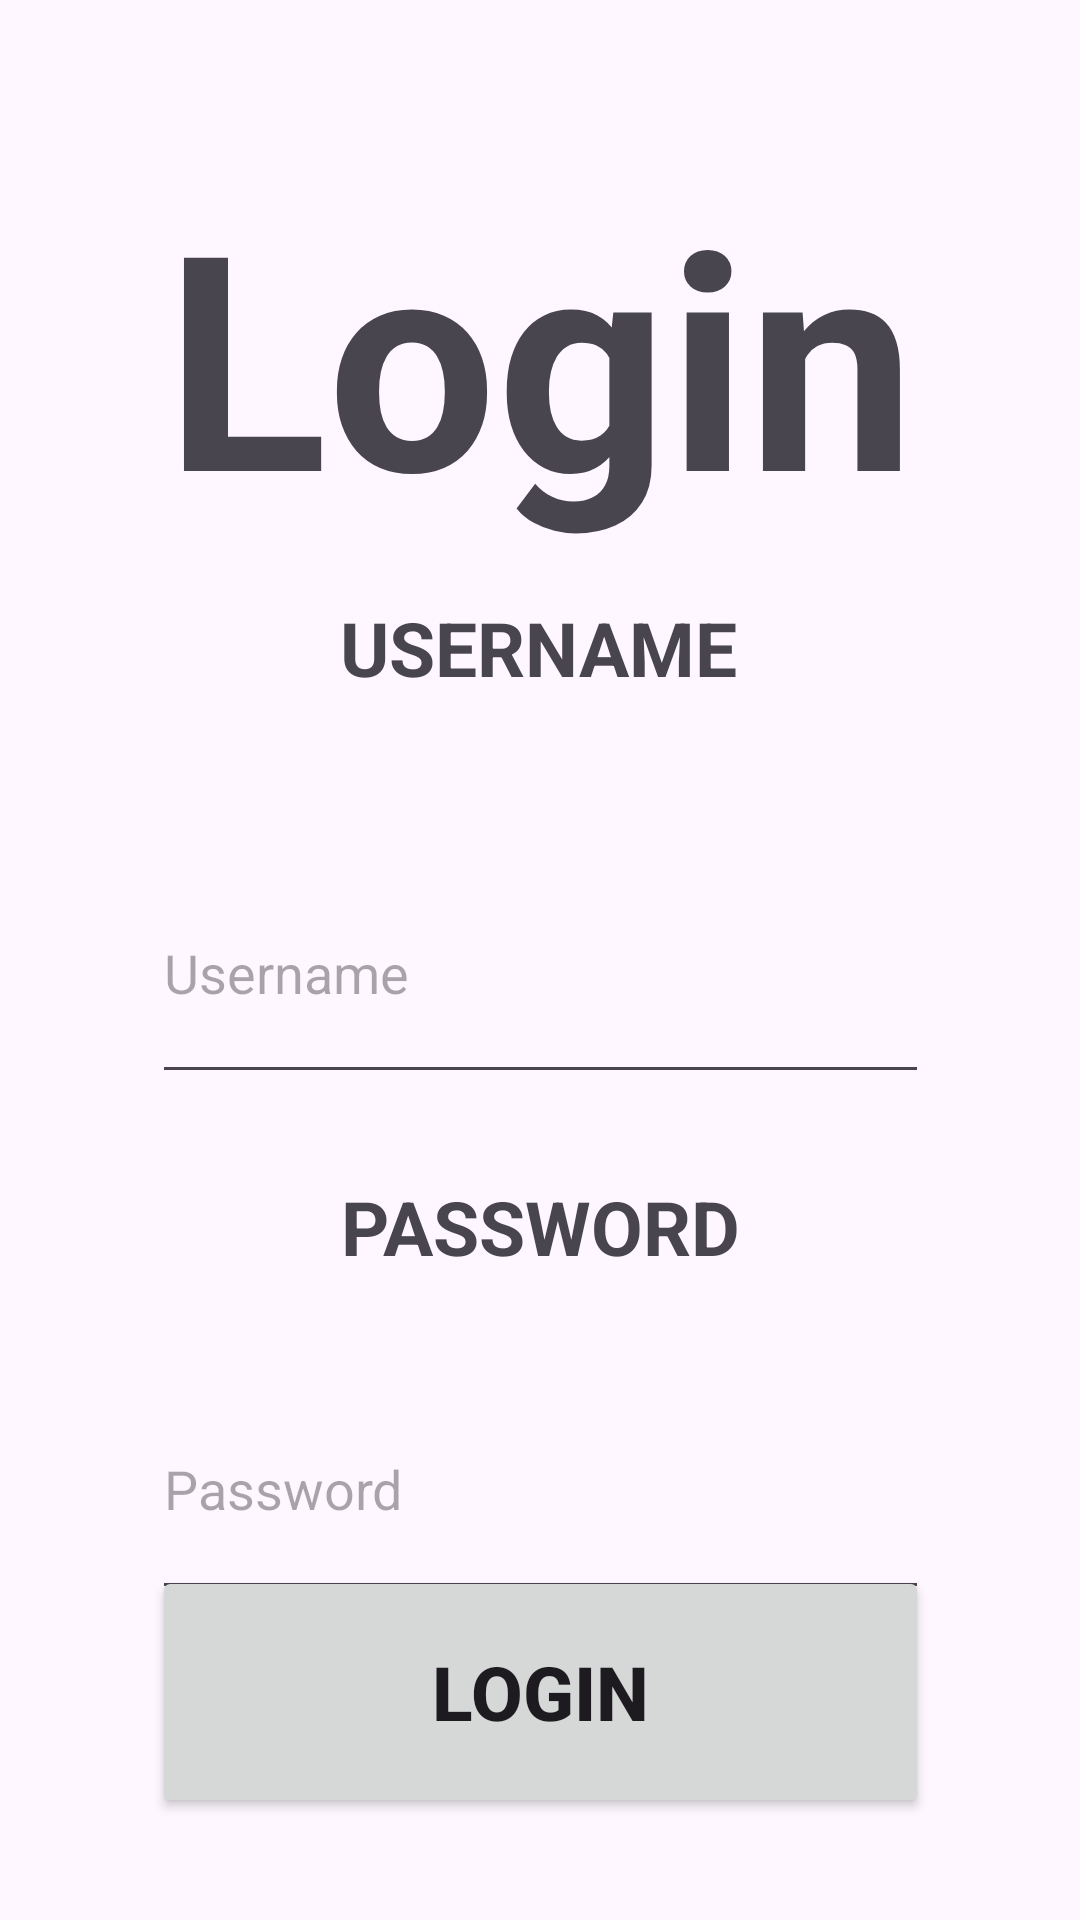

This screen was rendered from an Android layout file. Write that file and the resources it references.
<!-- AndroidManifest.xml: application theme Theme.FlashcardMath -->
<!-- res/layout/activity_main.xml -->
<?xml version="1.0" encoding="utf-8"?>
<androidx.constraintlayout.widget.ConstraintLayout xmlns:android="http://schemas.android.com/apk/res/android"
    xmlns:app="http://schemas.android.com/apk/res-auto"
    xmlns:tools="http://schemas.android.com/tools"
    android:layout_width="match_parent"
    android:layout_height="match_parent"
    tools:context=".MainActivity">

    <EditText
        android:id="@+id/editTextTextPassword"
        android:layout_width="259dp"
        android:layout_height="84dp"
        android:layout_marginTop="88dp"
        android:ems="10"
        android:hint="Password"
        android:inputType="textPassword"
        app:layout_constraintEnd_toEndOf="parent"
        app:layout_constraintStart_toStartOf="parent"
        app:layout_constraintTop_toBottomOf="@+id/editTextText" />

    <EditText
        android:id="@+id/editTextText"
        android:layout_width="259dp"
        android:layout_height="84dp"
        android:layout_marginTop="48dp"
        android:ems="10"
        android:hint="Username"
        android:inputType="text"
        app:layout_constraintEnd_toEndOf="parent"
        app:layout_constraintStart_toStartOf="parent"
        app:layout_constraintTop_toBottomOf="@+id/textView3" />

    <TextView
        android:id="@+id/textView3"
        android:layout_width="wrap_content"
        android:layout_height="wrap_content"
        android:text="USERNAME"
        android:textSize="25dp"
        android:textStyle="bold"
        app:layout_constraintTop_toBottomOf="@+id/textView6"
        app:layout_constraintEnd_toEndOf="parent"
        app:layout_constraintHorizontal_bias="0.498"
        app:layout_constraintStart_toStartOf="parent"
        tools:layout_editor_absoluteY="233dp" />

    <TextView
        android:id="@+id/textView5"
        android:layout_width="wrap_content"
        android:layout_height="wrap_content"
        android:layout_marginTop="24dp"
        android:layout_marginBottom="24dp"
        android:text="PASSWORD"
        android:textSize="25dp"
        android:textStyle="bold"
        app:layout_constraintBottom_toTopOf="@+id/editTextTextPassword"
        app:layout_constraintEnd_toEndOf="parent"
        app:layout_constraintHorizontal_bias="0.5"
        app:layout_constraintStart_toStartOf="parent"
        app:layout_constraintTop_toBottomOf="@+id/editTextText" />

    <Button
        android:id="@+id/button"
        android:layout_width="259dp"
        android:layout_height="84dp"
        android:layout_marginTop="24dp"
        android:layout_marginBottom="73dp"
        android:text="LOGIN"
        android:textSize="25dp"
        android:textStyle="bold"
        app:layout_constraintBottom_toBottomOf="parent"
        app:layout_constraintEnd_toEndOf="parent"
        app:layout_constraintStart_toStartOf="parent"
        app:layout_constraintTop_toBottomOf="@+id/editTextTextPassword" />

    <TextView
        android:id="@+id/textView6"
        android:layout_width="265dp"
        android:layout_height="162dp"
        android:layout_marginTop="37dp"
        android:layout_marginBottom="24dp"
        android:gravity="center"
        android:text="Login"
        android:textSize="100dp"
        android:textStyle="bold"
        app:layout_constraintBottom_toTopOf="@+id/textView3"
        app:layout_constraintEnd_toEndOf="parent"
        app:layout_constraintStart_toStartOf="parent"
        app:layout_constraintTop_toTopOf="parent" />

</androidx.constraintlayout.widget.ConstraintLayout>
<!-- resources referenced by this layout -->
<resources>
  <style name="Theme.FlashcardMath" parent="Base.Theme.FlashcardMath" />
  <style name="Base.Theme.FlashcardMath" parent="Theme.Material3.DayNight.NoActionBar">
          
          
      </style>
</resources>
